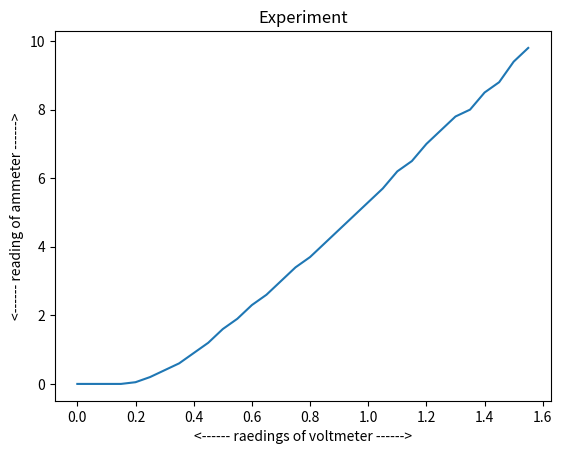

Reproduce this figure in Python.
import matplotlib.pyplot as plt
import numpy as np
raedings_of_voltmeter=[0,0.05,0.1,0.15,0.2,0.25,0.3,0.35,0.4,0.45,0.5,0.55,0.6,0.65,0.7,0.75,0.8,0.85,0.9,0.95,1,1.05,1.1,1.15,1.2,1.25,1.3,1.35,1.4,1.45,1.5,1.55]
reading_of_ammeter=[0,0,0,0,0.05,0.2,0.4,0.6,0.9,1.2,1.6,1.9,2.3,2.6,3,3.4,3.7,4.1,4.5,4.9,5.3,5.7,6.2,6.5,7,7.4,7.8,8,8.5,8.8,9.4,9.8]
plt.plot(raedings_of_voltmeter,reading_of_ammeter)
plt.title("Experiment")
plt.xlabel("<------ raedings of voltmeter ------>")
plt.ylabel("<------ reading of ammeter ------>")
plt.show()
